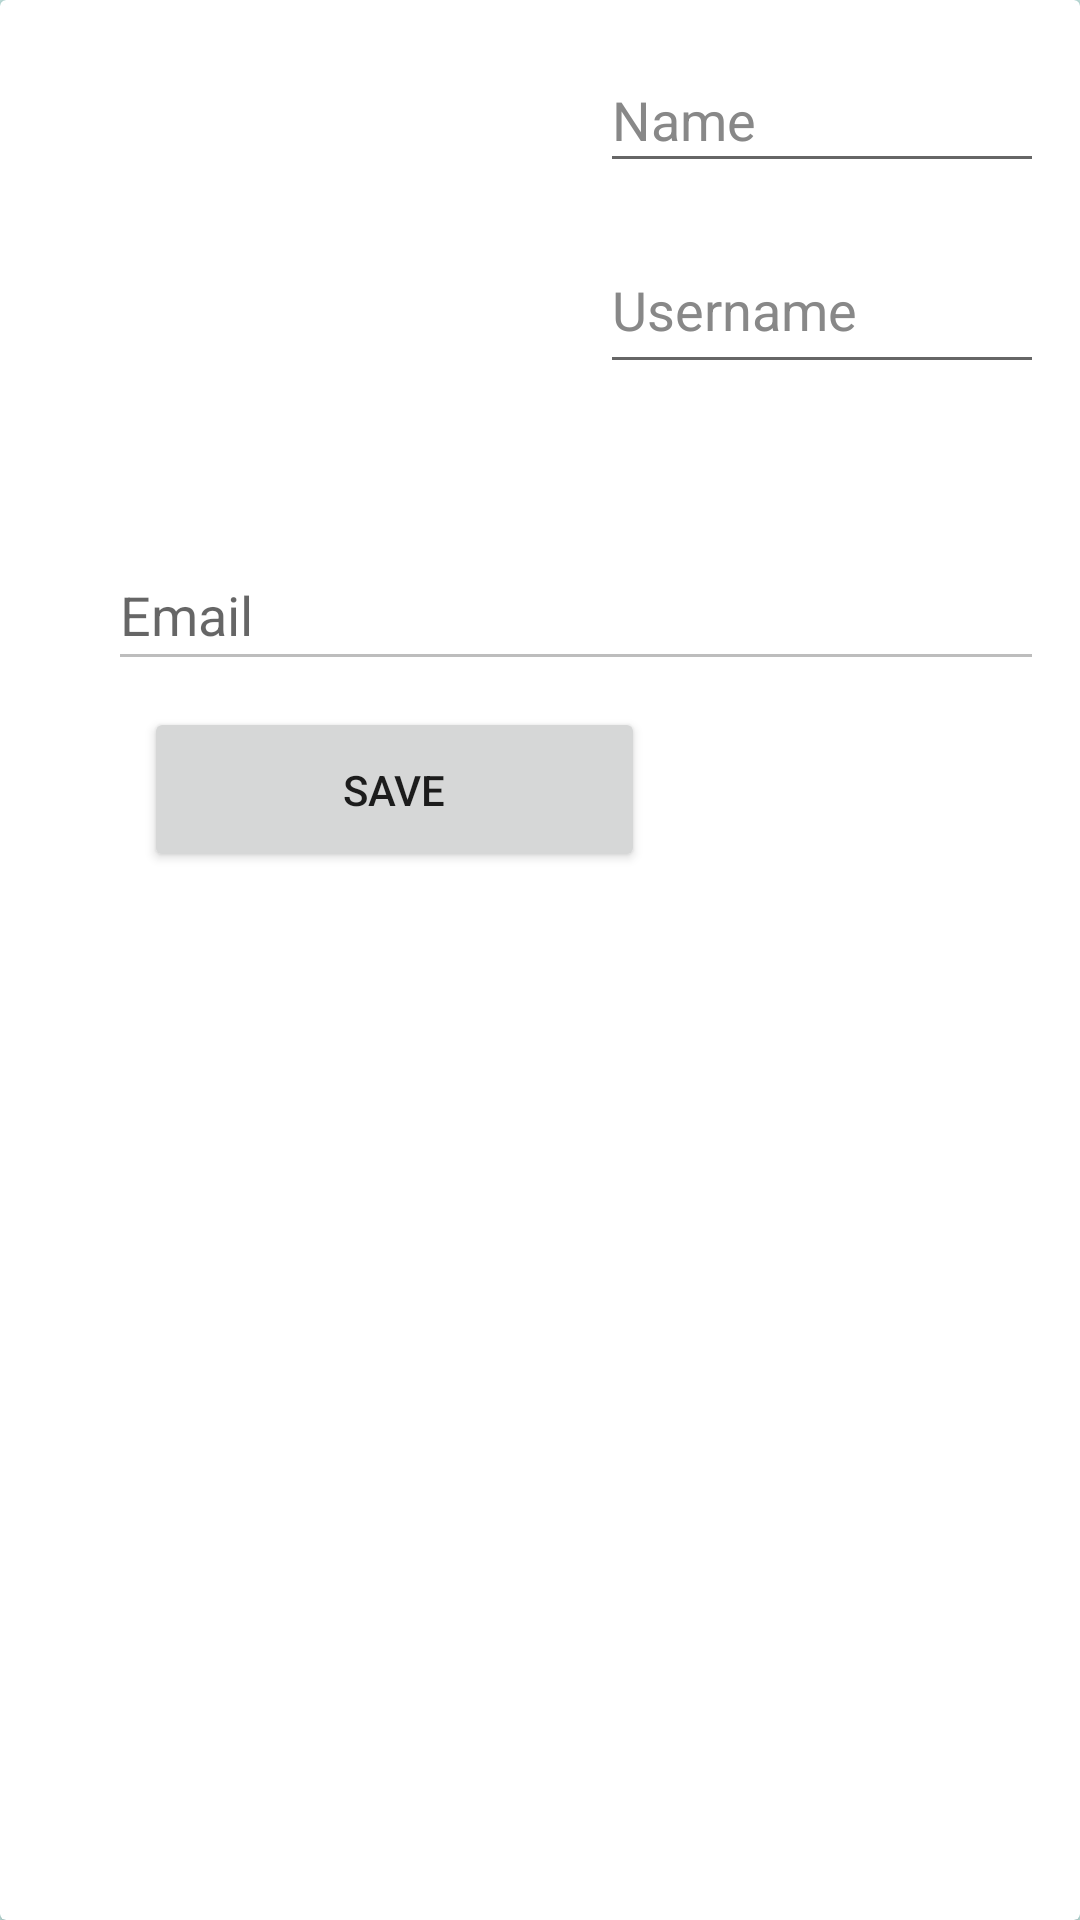

Here is an Android app screen rendered from its layout file. Give the layout XML and the strings, colors and styles it references.
<!-- AndroidManifest.xml: application theme Theme.ECGM.NoActionBar -->
<!-- res/layout/activity_profile.xml -->
<?xml version="1.0" encoding="utf-8"?>
<androidx.cardview.widget.CardView xmlns:android="http://schemas.android.com/apk/res/android"
    xmlns:tools="http://schemas.android.com/tools"
    android:layout_width="match_parent"
    android:layout_height="wrap_content"
    xmlns:app="http://schemas.android.com/apk/res-auto"
    android:layout_gravity="top"
    android:layout_margin="16dp"
    android:padding="16dp"
    android:elevation="4dp">

    <LinearLayout
        android:layout_width="match_parent"
        android:layout_height="match_parent"
        android:orientation="vertical"
        android:padding="16dp">

        <androidx.constraintlayout.widget.ConstraintLayout
            android:id="@+id/cardView"
            android:layout_width="match_parent"
            android:layout_height="wrap_content"
            android:background="#FFFFFF"
            android:visibility="visible">

            <ImageView
                android:id="@+id/profileImageView"
                android:layout_width="150dp"
                android:layout_height="150dp"
                android:layout_gravity="center_horizontal"
                android:clickable="true"
                android:focusable="true"
                android:onClick="choosePhoto"
                android:scaleType="centerCrop"
                app:layout_constraintBottom_toBottomOf="parent"
                app:layout_constraintEnd_toEndOf="parent"
                app:layout_constraintHorizontal_bias="0.038"
                app:layout_constraintStart_toStartOf="parent"
                app:layout_constraintTop_toTopOf="parent"
                app:layout_constraintVertical_bias="0.153"
                app:srcCompat="@mipmap/ic_launcher_round" />

            <EditText
                android:id="@+id/editTextName"
                android:layout_width="188dp"
                android:layout_height="45dp"
                android:layout_marginStart="184dp"
                android:layout_marginBottom="24dp"
                android:hint="@string/name"
                android:textColor="@android:color/black"
                android:textColorHint="#888888"
                app:layout_constraintBottom_toTopOf="@+id/editTextUsername"
                app:layout_constraintStart_toStartOf="parent"
                app:layout_constraintTop_toTopOf="parent"
                app:layout_constraintVertical_bias="1.0" />

            <EditText
                android:id="@+id/editTextUsername"
                android:layout_width="187dp"
                android:layout_height="43dp"
                android:layout_marginStart="184dp"
                android:layout_marginBottom="52dp"
                android:hint="@string/username"
                android:textColor="@android:color/black"
                android:textColorHint="#888888"
                app:layout_constraintBottom_toTopOf="@+id/editTextEmail"
                app:layout_constraintStart_toStartOf="parent" />

            <EditText
                android:id="@+id/editTextEmail"
                android:layout_width="338dp"
                android:layout_height="47dp"
                android:layout_marginStart="20dp"
                android:enabled="false"
                android:hint="@string/email"
                android:inputType="textEmailAddress"
                android:textColor="#888888"
                app:layout_constraintBottom_toBottomOf="parent"
                app:layout_constraintStart_toStartOf="parent"
                app:layout_constraintTop_toTopOf="parent"
                app:layout_constraintVertical_bias="0.695" />

            <Button
                android:id="@+id/buttonSave"
                android:layout_width="167dp"
                android:layout_height="55dp"
                android:text="@string/save"
                app:layout_constraintBottom_toBottomOf="parent"
                app:layout_constraintEnd_toEndOf="parent"
                app:layout_constraintHorizontal_bias="0.198"
                app:layout_constraintStart_toStartOf="parent"
                app:layout_constraintTop_toBottomOf="@+id/editTextEmail"
                app:layout_constraintVertical_bias="0.515" />
        </androidx.constraintlayout.widget.ConstraintLayout>
    </LinearLayout>
</androidx.cardview.widget.CardView>
<!-- resources referenced by this layout -->
<resources>
  <string name="email">Email</string>
  <string name="name">Name</string>
  <string name="save">Save</string>
  <string name="username">Username\n</string>
  <style name="Theme.ECGM.NoActionBar" parent="Theme.MaterialComponents.DayNight.NoActionBar">
          <item name="android:windowBackground">@drawable/bg</item>
      </style>
  <!-- drawable bg: png bitmap (drawable, 42504 bytes) -->
</resources>
